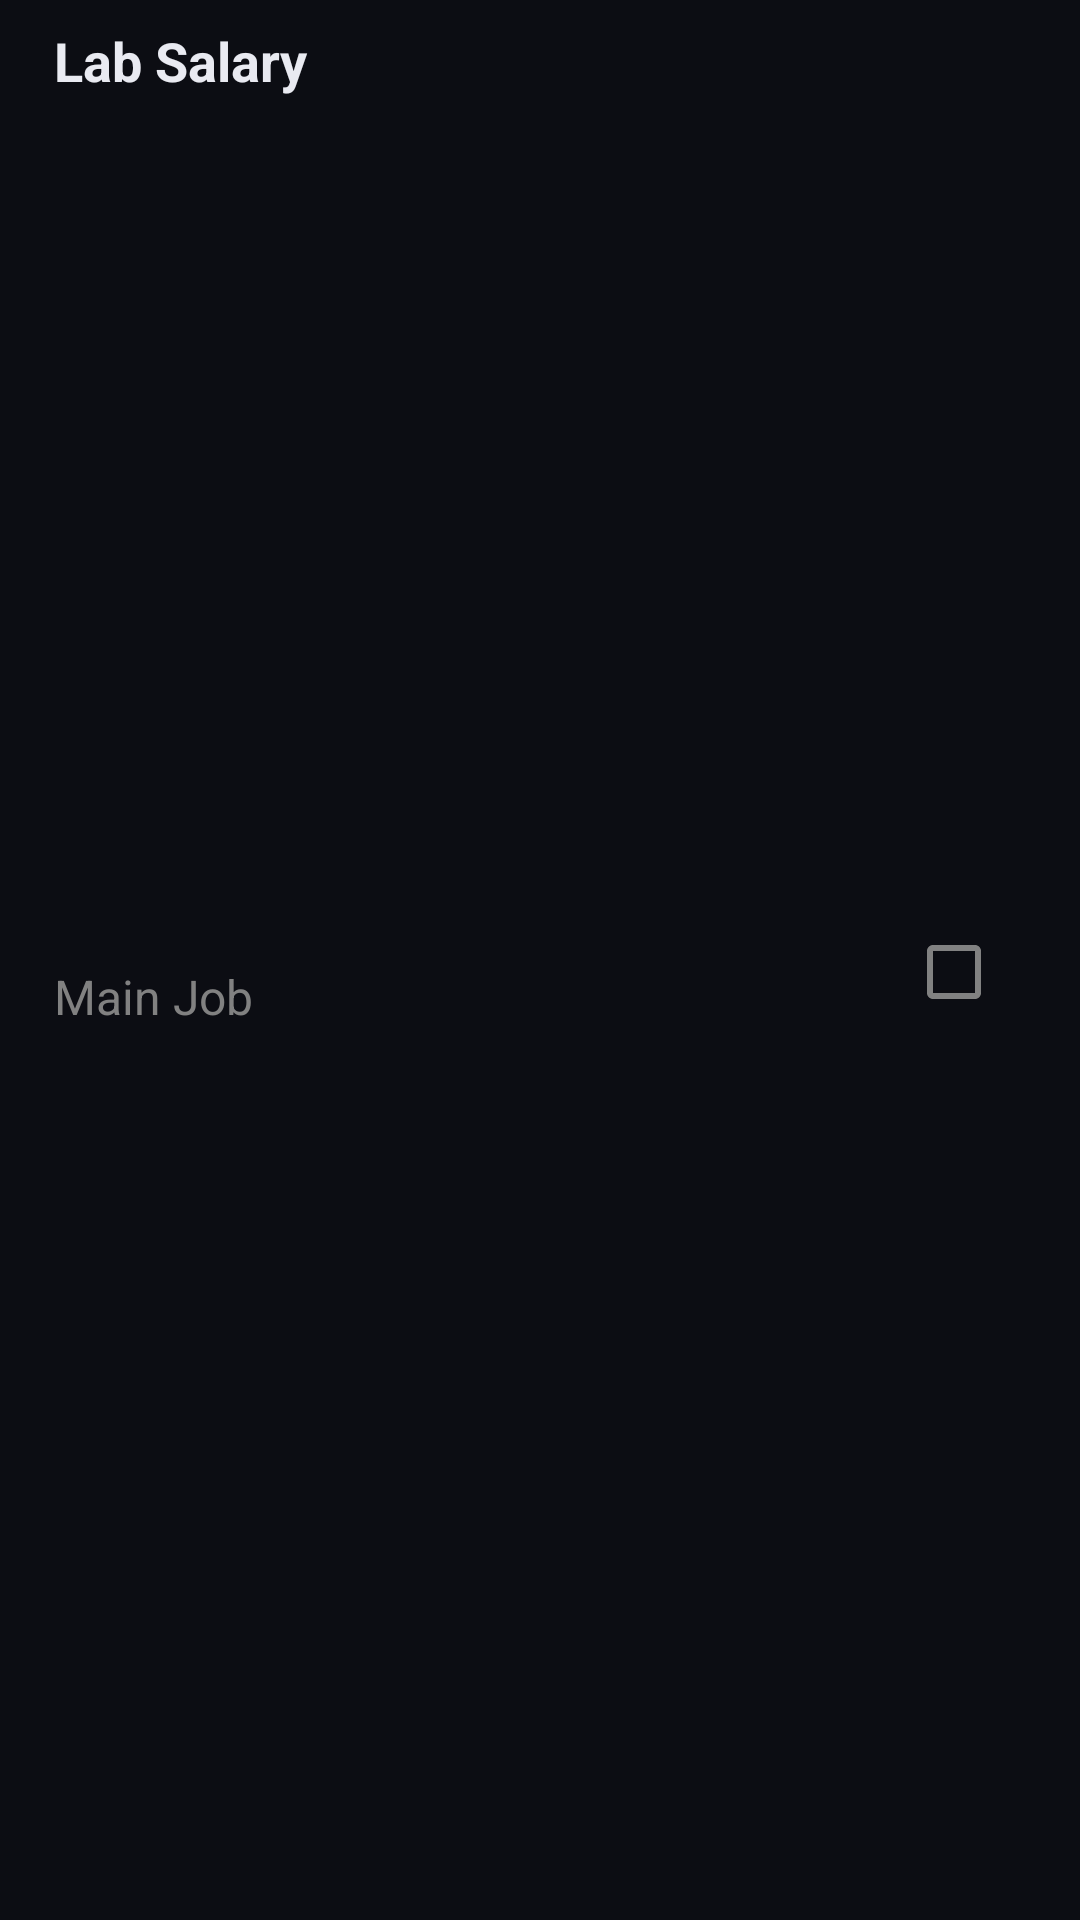

This screen was rendered from an Android layout file. Write that file and the resources it references.
<!-- AndroidManifest.xml: application theme Theme.TasKalender -->
<!-- res/layout/todo_list_item_view.xml -->
<?xml version="1.0" encoding="utf-8"?>
<androidx.constraintlayout.widget.ConstraintLayout
    xmlns:android="http://schemas.android.com/apk/res/android"
    xmlns:app="http://schemas.android.com/apk/res-auto"
    android:layout_width="match_parent"
    android:layout_height="wrap_content"
    android:background="@color/secondary_color"
    android:orientation="horizontal">

    <TextView
        android:id="@+id/titleTxt"
        android:layout_width="wrap_content"
        android:layout_height="wrap_content"
        android:layout_marginStart="18dp"
        android:layout_marginTop="8dp"
        android:text="Lab Salary"
        android:textColor="@color/text_color"
        android:textSize="18sp"
        android:textStyle="bold"
        app:layout_constraintStart_toStartOf="parent"
        app:layout_constraintTop_toTopOf="parent"
        app:layout_constraintVertical_chainStyle="packed" />

    <TextView
        android:id="@+id/deadlineTxt"
        android:layout_width="wrap_content"
        android:layout_height="wrap_content"
        android:layout_marginStart="18dp"
        android:layout_marginBottom="8dp"
        android:textSize="16sp"
        android:text="Main Job"
        android:textColor="@color/grey_color"
        app:layout_constraintBottom_toBottomOf="parent"
        app:layout_constraintStart_toStartOf="parent"
        app:layout_constraintTop_toBottomOf="@+id/titleTxt" />

    <CheckBox
        android:id="@+id/statusCheckBox"
        android:layout_width="wrap_content"
        android:layout_height="match_parent"
        android:layout_marginEnd="10dp"
        android:layout_marginTop="8dp"
        android:theme="@style/colored_checkBox"
        app:layout_constraintEnd_toEndOf="parent"
        app:layout_constraintTop_toTopOf="parent"
        android:clickable="false" />


</androidx.constraintlayout.widget.ConstraintLayout>
<!-- resources referenced by this layout -->
<resources>
  <color name="grey_color">#818181</color>
  <color name="secondary_color">#0C0D13</color>
  <color name="text_color">#E9EAF1</color>
  <style name="colored_checkBox" parent="Theme.MaterialComponents.DayNight.NoActionBar">
          <item name="colorAccent">@color/accent_color</item>
          <item name="android:textColorSecondary">@color/grey_color</item>
      </style>
  <style name="Theme.TasKalender" parent="Theme.MaterialComponents.DayNight.NoActionBar">
          
          <item name="colorPrimary">@color/primary_color</item>
          <item name="colorPrimaryVariant">@color/primary_color</item>
          <item name="colorOnPrimary">@color/text_color</item>
          
          <item name="colorSecondary">@color/teal_200</item>
          <item name="colorSecondaryVariant">@color/teal_700</item>
          <item name="colorOnSecondary">@color/text_color</item>
          
          <item name="android:statusBarColor">@color/secondary_color</item>
          
      </style>
  <color name="accent_color">#5B618F</color>
  <color name="primary_color">#2C2E44</color>
  <color name="teal_200">#FF03DAC5</color>
  <color name="teal_700">#FF018786</color>
</resources>
